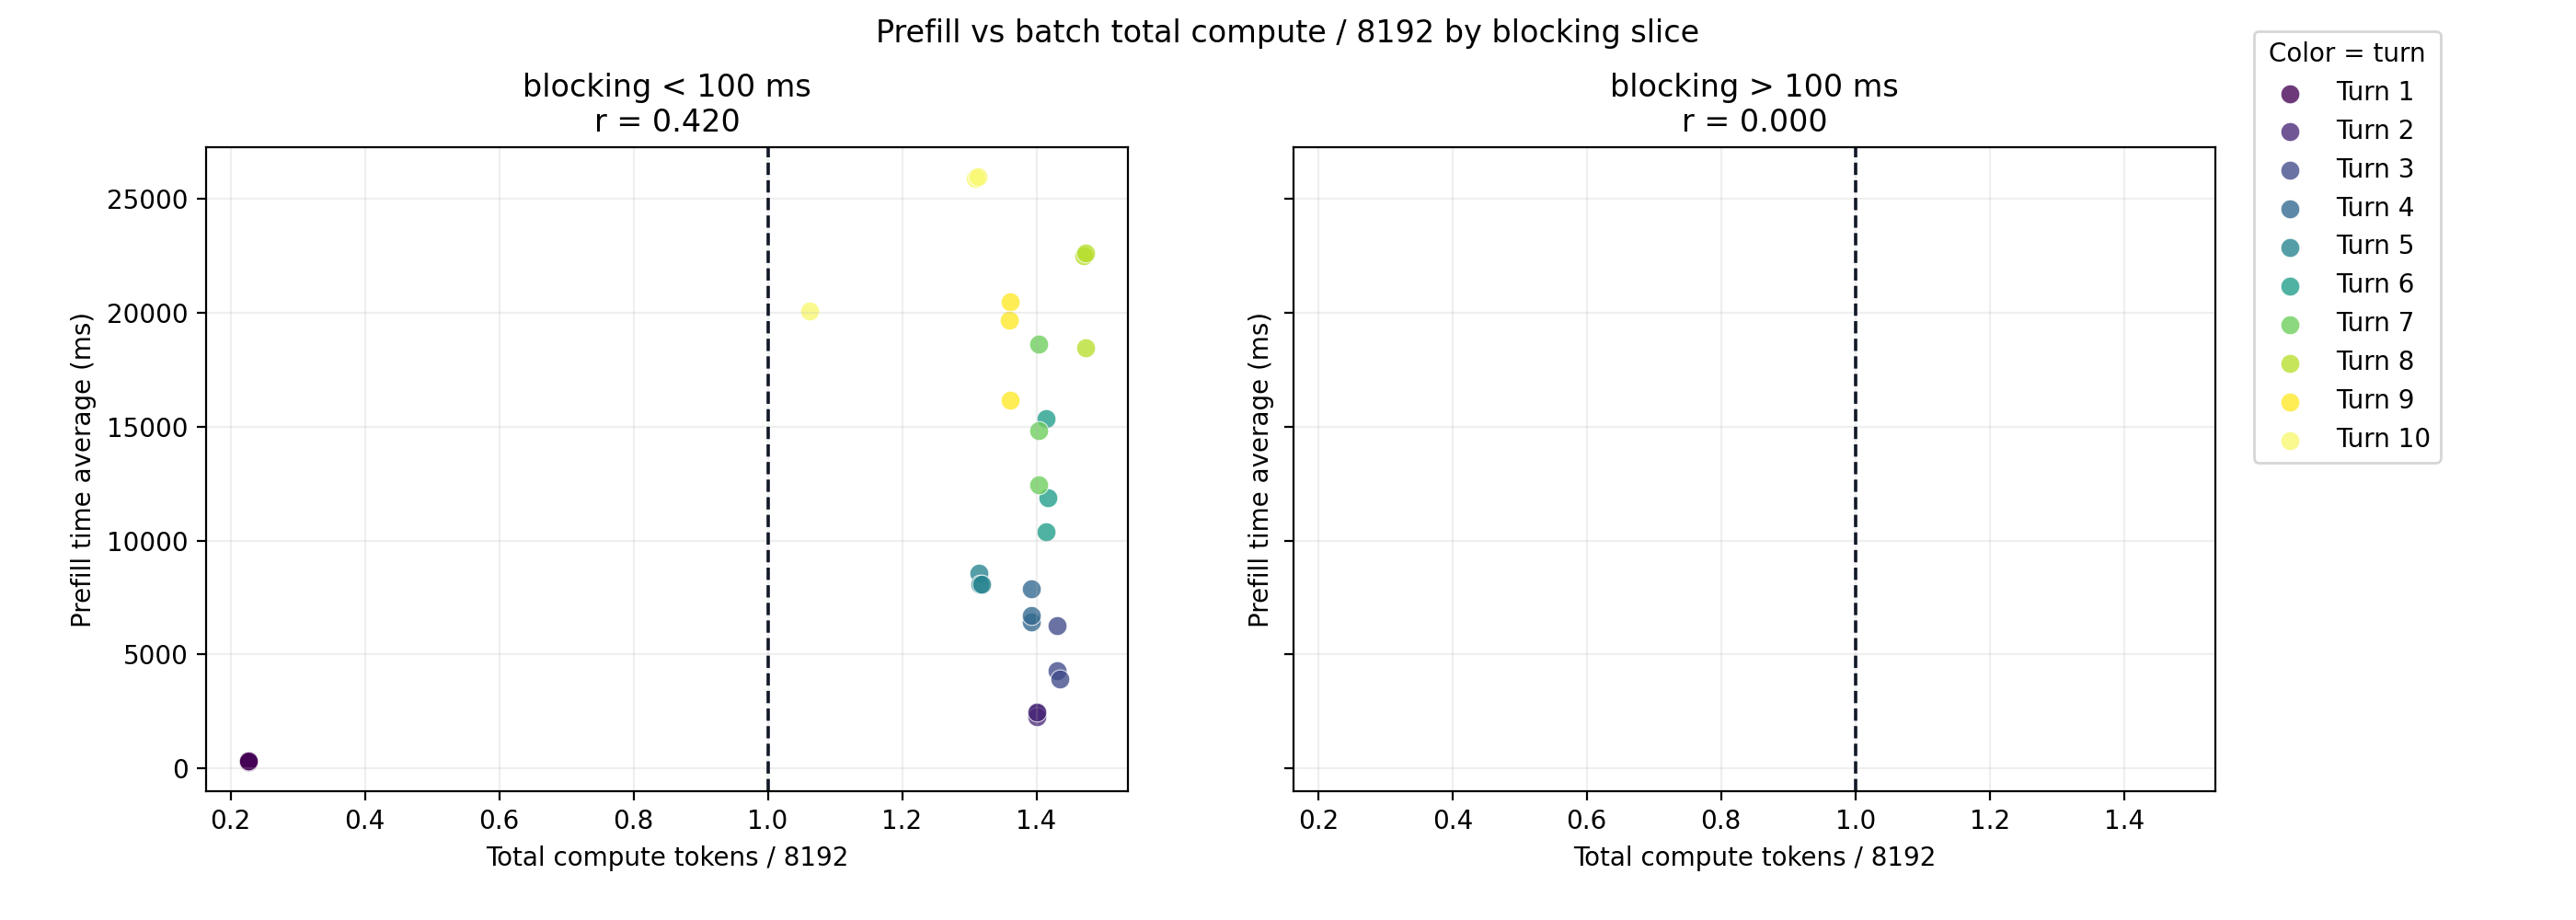

The file beside this chart, header and first rows:
blocking_slice, exp_label, turn_index, filtered_batch_size, batch_total_computation_tokens, batch_compute_ratio_8192, batch_mean_prefill_ms
lt100, exp1, 1, 8, 1851, 0.226, 301.7
lt100, exp1, 2, 8, 11472, 1.4, 2427
lt100, exp1, 3, 8, 11717, 1.43, 4299
lt100, exp1, 4, 8, 11401, 1.392, 6410
lt100, exp1, 5, 8, 10771, 1.315, 8586
lt100, exp1, 6, 8, 11608, 1.417, 11866
lt100, exp1, 7, 8, 11498, 1.404, 14852
lt100, exp1, 8, 8, 12072, 1.474, 18477
lt100, exp1, 9, 8, 11147, 1.361, 20497
lt100, exp1, 10, 8, 10722, 1.309, 25894
lt100, exp2, 1, 8, 1851, 0.226, 278.2
lt100, exp2, 2, 8, 11473, 1.401, 2263
lt100, exp2, 3, 8, 11755, 1.435, 3933
lt100, exp2, 4, 8, 11410, 1.393, 6712
lt100, exp2, 5, 8, 10781, 1.316, 8096
lt100, exp2, 6, 8, 11587, 1.414, 10377
lt100, exp2, 7, 8, 11493, 1.403, 18645
lt100, exp2, 8, 8, 12050, 1.471, 22507
lt100, exp2, 9, 8, 11142, 1.36, 19690
lt100, exp2, 10, 8, 8703, 1.062, 20084
lt100, exp3, 1, 8, 1851, 0.226, 311.9
lt100, exp3, 2, 8, 11473, 1.401, 2469
lt100, exp3, 3, 8, 11724, 1.431, 6267
lt100, exp3, 4, 8, 11410, 1.393, 7864
lt100, exp3, 5, 8, 10798, 1.318, 8092
lt100, exp3, 6, 8, 11589, 1.415, 15348
lt100, exp3, 7, 8, 11496, 1.403, 12446
lt100, exp3, 8, 8, 12070, 1.473, 22632
lt100, exp3, 9, 8, 11148, 1.361, 16156
lt100, exp3, 10, 8, 10757, 1.313, 25992
